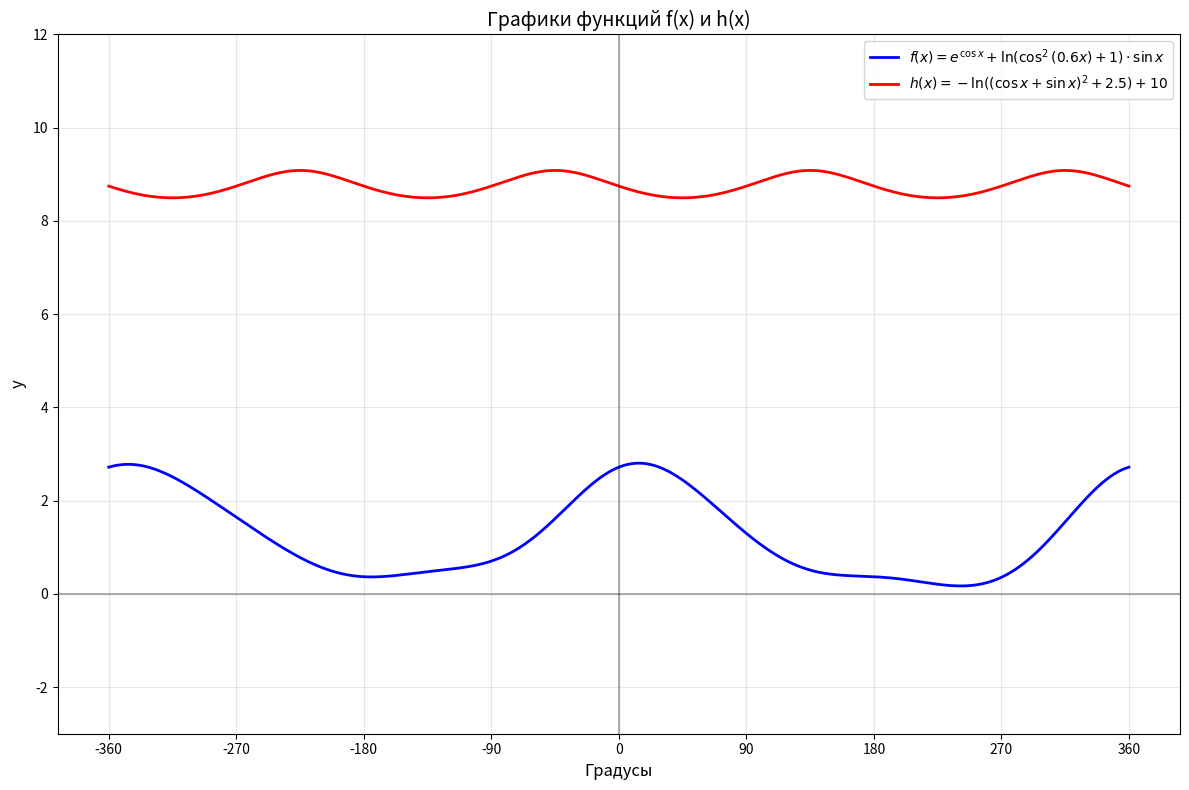

Python code for this plot:
import matplotlib.pyplot as plt
import numpy as np

def plot_functions():
    # Создаем массив значений x в градусах (1000 - количество точек на графике, чтобы он был не ломанным)
    x_degrees = np.linspace(-360, 360, 1000)
    
    # Переводим градусы в радианы для вычислений
    x_radians = np.radians(x_degrees)
    
    # Вычисляем функции
    f_x = np.exp(np.cos(x_radians)) + np.log(np.cos(0.6*x_radians)**2 + 1) * np.sin(x_radians)
    h_x = -np.log((np.cos(x_radians) + np.sin(x_radians))**2 + 2.5) + 10
    
    # Создаем график (ширина, длина)
    plt.figure(figsize=(12, 8))
    
    # График f(x) (b- это синий)
    plt.plot(x_degrees, f_x, 'b-', linewidth=2, label=r'$f(x) = e^{\cos x} + \ln(\cos^2(0.6x) + 1) \cdot \sin x$')
    
    # График h(x)
    plt.plot(x_degrees, h_x, 'r-', linewidth=2, label=r'$h(x) = -\ln((\cos x + \sin x)^2 + 2.5) + 10$')
    
    # Настройки графика
    plt.xlabel('Градусы', fontsize=12)
    plt.ylabel('y', fontsize=12)
    plt.title('Графики функций f(x) и h(x)', fontsize=14)
    plt.grid(True, alpha=0.3)
    plt.legend(fontsize=10)
    
    # Деления на оси X каждые 90 градусов (361, чтобы показывалось 360)
    plt.xticks(np.arange(-360, 361, 90))
    
    # Оси
    plt.axhline(y=0, color='k', linestyle='-', alpha=0.3)
    plt.axvline(x=0, color='k', linestyle='-', alpha=0.3)
    
    # Устанавливаем пределы по y (чтобы перестраховаться)
    plt.ylim(-3, 12)
    
    plt.tight_layout()
    plt.show()

plot_functions()
